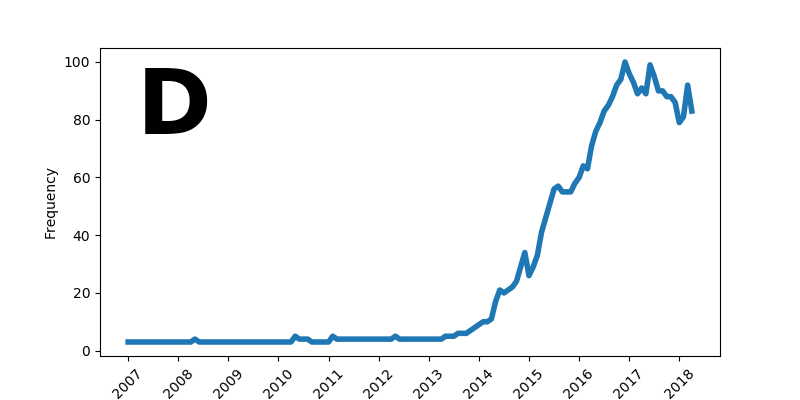

Values plotted in this chart, from the file beside it:
2007-01, 3
2007-02, 3
2007-03, 3
2007-04, 3
2007-05, 3
2007-06, 3
2007-07, 3
2007-08, 3
2007-09, 3
2007-10, 3
2007-11, 3
2007-12, 3
2008-01, 3
2008-02, 3
2008-03, 3
2008-04, 3
2008-05, 4
2008-06, 3
2008-07, 3
2008-08, 3
2008-09, 3
2008-10, 3
2008-11, 3
2008-12, 3
2009-01, 3
2009-02, 3
2009-03, 3
2009-04, 3
2009-05, 3
2009-06, 3
2009-07, 3
2009-08, 3
2009-09, 3
2009-10, 3
2009-11, 3
2009-12, 3
2010-01, 3
2010-02, 3
2010-03, 3
2010-04, 3
2010-05, 5
2010-06, 4
2010-07, 4
2010-08, 4
2010-09, 3
2010-10, 3
2010-11, 3
2010-12, 3
2011-01, 3
2011-02, 5
2011-03, 4
2011-04, 4
2011-05, 4
2011-06, 4
2011-07, 4
2011-08, 4
2011-09, 4
2011-10, 4
2011-11, 4
2011-12, 4
2012-01, 4
... 75 more rows
